Photos from the image-classification dataset "trunk" in the GitHub repository krishnaarjun/ropesi. Its 5 classes are: garb, hands, paper, rock, scissors.

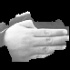
Label: paper

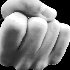
Label: hands

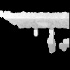
Label: garb

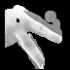
Label: scissors

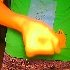
Label: rock

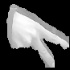
Label: hands
